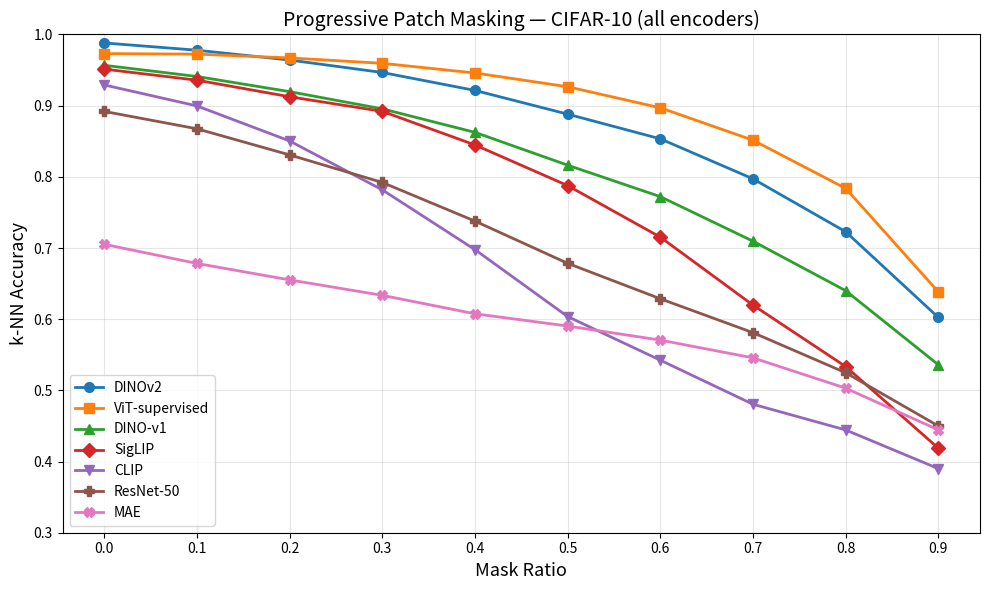

The matplotlib source for this figure: (Note: this script raises an exception after producing the figure.)
"""Plot all masking results on a single figure."""

import matplotlib.pyplot as plt
from pathlib import Path

# Data from the masking experiment runs
results = {
    "DINOv2":          [0.9881, 0.9779, 0.9641, 0.9466, 0.9214, 0.8881, 0.8534, 0.7972, 0.7229, 0.6025],
    "ViT-supervised":  [0.9732, 0.9724, 0.9671, 0.9595, 0.9459, 0.9266, 0.8970, 0.8515, 0.7838, 0.6385],
    "DINO-v1":         [0.9567, 0.9410, 0.9197, 0.8955, 0.8625, 0.8164, 0.7722, 0.7096, 0.6401, 0.5360],
    "SigLIP":          [0.9513, 0.9358, 0.9125, 0.8920, 0.8448, 0.7877, 0.7153, 0.6198, 0.5335, 0.4188],
    "CLIP":            [0.9291, 0.8996, 0.8504, 0.7817, 0.6977, 0.6037, 0.5424, 0.4805, 0.4444, 0.3901],
    "ResNet-50":       [0.8919, 0.8675, 0.8308, 0.7921, 0.7378, 0.6785, 0.6287, 0.5811, 0.5248, 0.4500],
    "MAE":             [0.7052, 0.6783, 0.6552, 0.6335, 0.6076, 0.5904, 0.5706, 0.5457, 0.5031, 0.4445],
}

mask_ratios = [0.0, 0.1, 0.2, 0.3, 0.4, 0.5, 0.6, 0.7, 0.8, 0.9]

# Style: distinct colors and markers per encoder
styles = {
    "DINOv2":         {"color": "#1f77b4", "marker": "o"},
    "ViT-supervised": {"color": "#ff7f0e", "marker": "s"},
    "DINO-v1":        {"color": "#2ca02c", "marker": "^"},
    "SigLIP":         {"color": "#d62728", "marker": "D"},
    "CLIP":           {"color": "#9467bd", "marker": "v"},
    "ResNet-50":      {"color": "#8c564b", "marker": "P"},
    "MAE":            {"color": "#e377c2", "marker": "X"},
}

fig, ax = plt.subplots(figsize=(10, 6))

for name, accs in results.items():
    s = styles[name]
    ax.plot(mask_ratios, accs, marker=s["marker"], color=s["color"],
            linewidth=2, markersize=7, label=name)

ax.set_xlabel("Mask Ratio", fontsize=13)
ax.set_ylabel("k-NN Accuracy", fontsize=13)
ax.set_title("Progressive Patch Masking — CIFAR-10 (all encoders)", fontsize=14)
ax.set_xticks(mask_ratios)
ax.set_ylim(0.3, 1.0)
ax.legend(fontsize=10, loc="lower left")
ax.grid(True, alpha=0.3)
fig.tight_layout()

out_dir = Path(__file__).resolve().parent / "output" / "masking"
out_dir.mkdir(parents=True, exist_ok=True)
save_path = out_dir / "masking_cifar10_all.png"
fig.savefig(save_path, dpi=150)
print(f"Saved: {save_path}")
